The GitHub repository lgrillet/Chihuahua-or-muffin contains a labelled image folder "pictures" with 2 categories: chihuahua, muffin. Examples follow, each with its label.

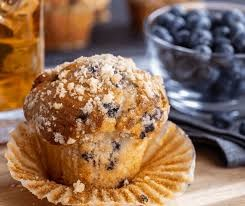
Label: muffin

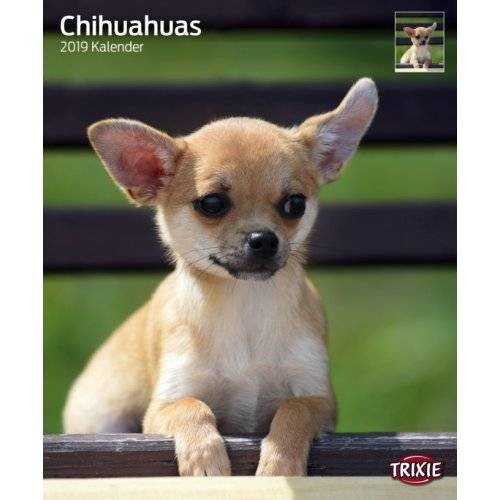
Label: chihuahua

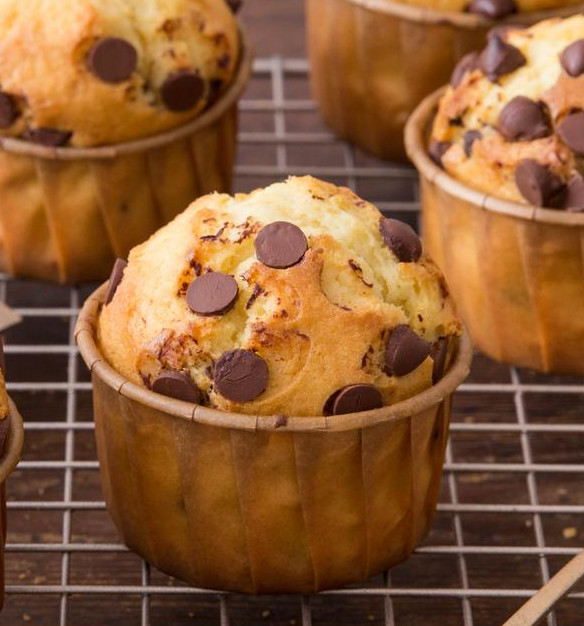
Label: muffin

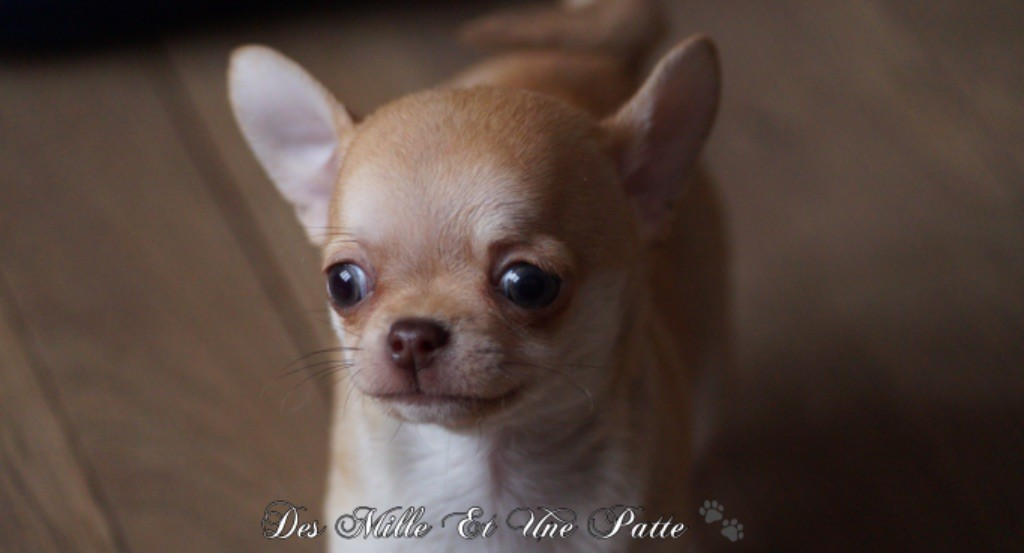
Label: chihuahua

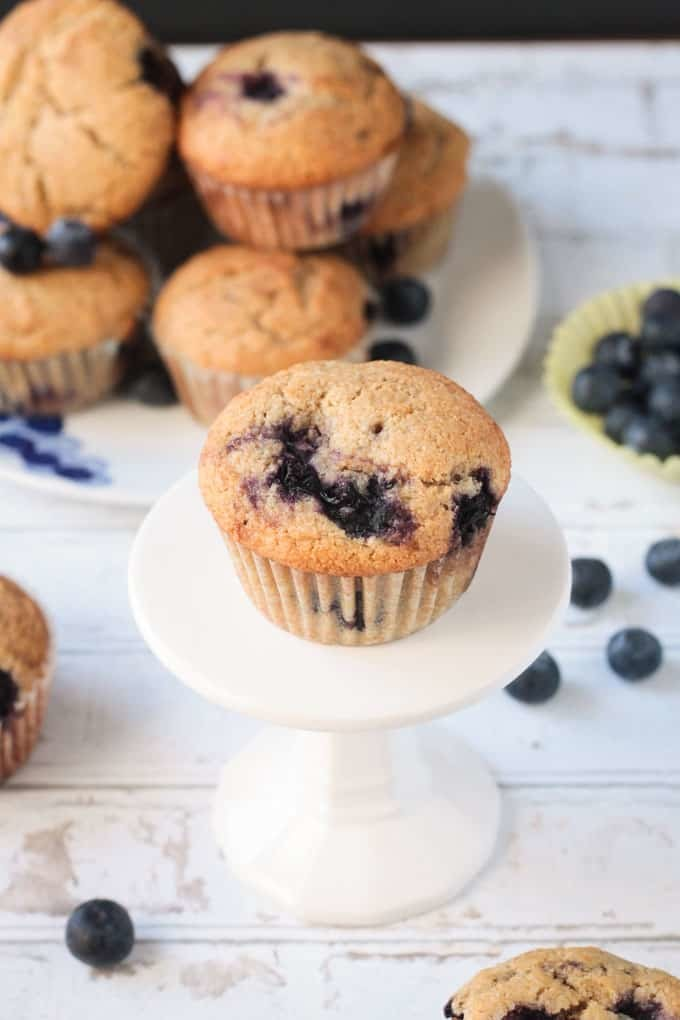
Label: muffin

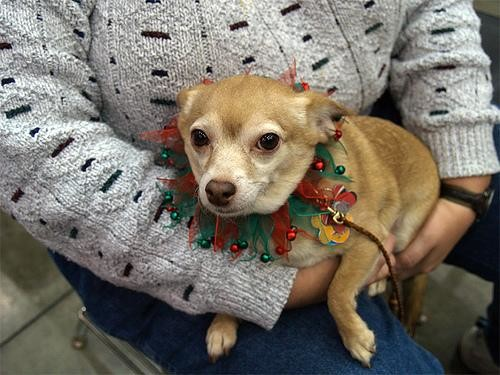
Label: chihuahua
